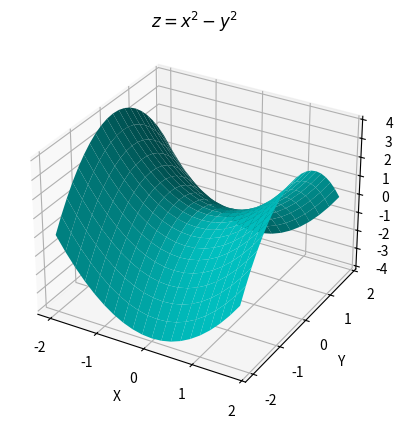

Write the Python code that produced this figure.
import matplotlib.pyplot as plt
import numpy as np

fig = plt.figure()
ax = fig.add_subplot(111, projection='3d')

x = np.arange(-2, 2, 0.2)
y = np.arange(-2, 2, 0.2)
x, y = np.meshgrid(x, y)
z = x**2 - y**2

ax.plot_surface(x, y, z, color = 'c', linewidth = 0 )# Si pongo el linewidth = 0 el ancho de las lineas se hace mas delgado.
ax.set_title('$z = x^2 - y^2$')
ax.set_xlabel('X')
ax.set_ylabel('Y')
ax.set_zlabel('Z')

plt.show()
